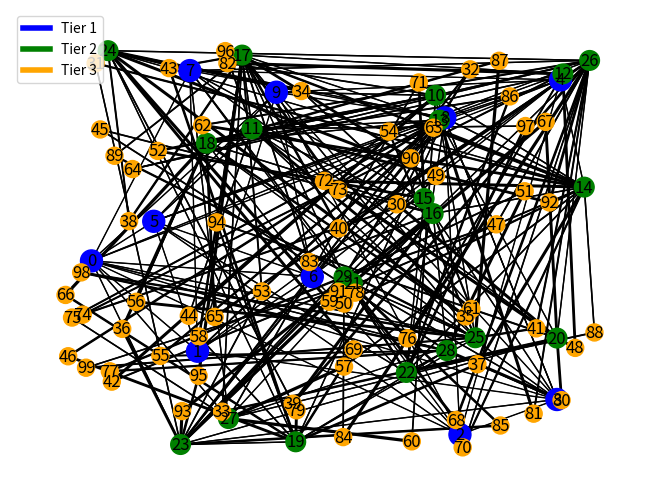

Write Python code to recreate this figure. (Note: this script raises an exception after producing the figure.)
import random
import networkx as nx
import matplotlib.pyplot as plt

# Définition des constantes
nombre_noeud_tier1 = 10
nombre_noeud_tier2 = 20
nombre_noeud_tier3 = 70
nombre_noeud_total = nombre_noeud_tier1 + nombre_noeud_tier2 + nombre_noeud_tier3

class Reseau:
    '''
    Classe qui 
    '''
    def __init__(self):
        self.noeuds = self.creer_reseau()
        self.table_routage = self.calculer_table_routage()

    def creer_reseau(self):
        # Création des noeuds
        noeuds = [{'tier': 1, 'connections': []} for _ in range(nombre_noeud_tier1)]
        noeuds += [{'tier': 2, 'connections': []} for _ in range(nombre_noeud_tier2)]
        noeuds += [{'tier': 3, 'connections': []} for _ in range(nombre_noeud_tier3)]

        # Création des liens pour le backbone (Tier 1)
        for i in range(nombre_noeud_tier1):
            for j in range(i + 1, nombre_noeud_tier1):
                if random.random() < 0.75:
                    poids = random.randint(5, 10)
                    noeuds[i]['connections'].append((j, poids))
                    noeuds[j]['connections'].append((i, poids))

        # Création des liens pour les opérateurs de niveau 2 (Tier 2)
        debut_tier2 = nombre_noeud_tier1
        fin_tier2 = nombre_noeud_tier1 + nombre_noeud_tier2
        for i in range(debut_tier2, fin_tier2):
            tier1_connections = random.sample(range(nombre_noeud_tier1), random.randint(1, 2))
            for noeud_tier1 in tier1_connections:
                poids = random.randint(10, 20)
                noeuds[i]['connections'].append((noeud_tier1, poids))
                noeuds[noeud_tier1]['connections'].append((i, poids))

            tier2_connections = random.sample(range(debut_tier2, fin_tier2), random.randint(2, 3))
            for noeud_tier2 in tier2_connections:
                if noeud_tier2 != i:
                    poids = random.randint(10, 20)
                    noeuds[i]['connections'].append((noeud_tier2, poids))
                    noeuds[noeud_tier2]['connections'].append((i, poids))

        # Création des liens pour les opérateurs de niveau 3 (Tier 3)
        debut_tier3 = nombre_noeud_tier1 + nombre_noeud_tier2
        for i in range(debut_tier3, nombre_noeud_total):
            tier2_connections = random.sample(range(debut_tier2, fin_tier2), 2)
            for noeud_tier2 in tier2_connections:
                poids = random.randint(20, 50)
                noeuds[i]['connections'].append((noeud_tier2, poids))
                noeuds[noeud_tier2]['connections'].append((i, poids))

        return noeuds

    def parcours_largeur(self, noeud_depart):
        """
        Parcours en largeur pour vérifier si tous les noeuds sont accessibles
        à partir du noeud de départ.
        """
        visite = list()
        file = [(noeud_depart, None)]  # (noeud, noeud parent)

        while file:
            noeud, parent = file.pop(0)
            if noeud not in visite:
                visite.append(noeud)
                for voisin, poids in self.noeuds[noeud]['connections']:
                    file.append((voisin, noeud))

        # Si tous les noeuds ont été visités, le réseau est connexe et l'égalité ci-dessous est vrai
        return len(visite) == len(self.noeuds)

    def dijkstra(self, noeud_depart):
        
        """
        Algorithme de Dijkstra pour calculer les plus courts chemins
        à partir d'un noeud source vers tous les autres noeuds.
        """
        distances = {noeud: float('inf') for noeud in range(len(self.noeuds))}
        distances[noeud_depart] = 0
        pq = [(0, noeud_depart)]
        prev = {noeud: None for noeud in range(len(self.noeuds))}

        while pq:
            distance_actuelle, noeud_actuelle = pq.pop(0)

            if distance_actuelle > distances[noeud_actuelle]:
                continue

            for voisin, poids in self.noeuds[noeud_actuelle]['connections']:
                distance = distance_actuelle + poids
                if distance < distances[voisin]:
                    distances[voisin] = distance
                    prev[voisin] = noeud_actuelle
                    pq.append((distance, voisin))

        return prev, distances

    def calculer_table_routage(self):
        """
        Calcule les tables de routage pour chaque noeud en utilisant l'algorithme de Dijkstra.
        """
        table_routage = [{} for _ in range(len(self.noeuds))]

        for noeud in range(len(self.noeuds)):
            prev, distances = self.dijkstra(noeud)
            for destination in range(len(self.noeuds)):
                if destination != noeud and distances[destination] != float('inf'):
                    prochain_saut = prev[destination]
                    table_routage[noeud][destination] = prochain_saut

        return table_routage

    def reconstruire_chemin(self, source, destination):
        """
        Reconstitue le chemin entre deux noeuds en utilisant les tables de routage.
        """
        chemin = [destination]
        noeud_actuelle = destination
        while noeud_actuelle != source:
            prochain_saut = self.table_routage[source][noeud_actuelle]
            chemin.append(prochain_saut)
            noeud_actuelle = prochain_saut
        chemin.reverse()
        return chemin


class ReseauGraphique(Reseau):
    def __init__(self):
        super().__init__()

    def afficher(self, chemin=None):
        G = nx.Graph()
        positions = {}

        for noeud_idx, noeud in enumerate(self.noeuds):
            G.add_node(noeud_idx, size=250 if noeud['tier'] == 1 else 200 if noeud['tier'] == 2 else 150)
            positions[noeud_idx] = (random.random(), random.random())

            for voisin, poids in noeud['connections']:
                G.add_edge(noeud_idx, voisin, poids=poids)

        couleurs_noeuds = ['blue' if self.noeuds[noeud]['tier'] == 1 else 'green' if self.noeuds[noeud]['tier'] == 2 else 'orange' for noeud in G.nodes()]
        taille_noeuds = [G.nodes[noeud]['size'] for noeud in G.nodes()]
        nx.draw(G, pos=positions, with_labels=True, node_color=couleurs_noeuds, node_size=taille_noeuds)

        # Ajuster l'épaisseur des liens en fonction de la valeur
        largeur_bordures = [0.5 + 0.2 * (G[u][v]['poids'] - 5) / 5 for u, v in G.edges()]
        nx.draw_networkx_edges(G, pos=positions, width=largeur_bordures)

        if chemin:
            liens = [(chemin[i], chemin[i+1]) for i in range(len(chemin)-1)]
            # Épaisseur du chemin sélectionné
            epaisseur_chemin = 3
            nx.draw_networkx_edges(G, pos=positions, edgelist=liens, edge_color='r', width=epaisseur_chemin)

        plt.legend([plt.Line2D([0], [0], color='blue', lw=4), plt.Line2D([0], [0], color='green', lw=4), plt.Line2D([0], [0], color='orange', lw=4)],
                   ['Tier 1', 'Tier 2', 'Tier 3'], loc='upper left')

        plt.show()

    def selectionner_noeuds(self):
        while True:
            try:
                source_noeud = int(input("Entrez le noeud source: "))
                if 0 <= source_noeud < len(self.noeuds):
                    break
                else:
                    print("Noeud source non existant, entrez un noeud du graphe.")
                    print()
            except ValueError:
                print("Noeud source incorrect, entrez un entier.")
                print()
        while True:
            try:
                destination_noeud = int(input("Entrez le noeud de destination: "))
                if 0 <= destination_noeud < len(self.noeuds):
                    break
                else:
                    print("Noeud de destination non existant, entrez un noeud du graphe.")
                    print()
            except ValueError:
                print("Noeud de destination incorrect, entrez un entier.")
                print()

        return source_noeud, destination_noeud


def main():
    reseau = Reseau() # Création d'une instance Reseau qui contiendra touts les noeuds et la table de routage càd notre graphe
    noeud_depart = 0 # Premier noeud est le n°0
    connexe = reseau.parcours_largeur(noeud_depart) # On vérifie la connexité depuis le sommet de départ 

    print() # Tabulation
    while not connexe: # Tant que le graphe n'est pas connexe, on en recréé un...
        print("Le réseau n'est pas connexe. Création d'un nouveau réseau...")
        reseau = Reseau()
        connexe = reseau.parcours_largeur(noeud_depart)
    
    print("Le reseaux est connexe, on peut l'afficher: ") # Le test de connexité est passé, on peut afficher le graphe
    print()
    reseau_graphique = ReseauGraphique() # Création de l'interface graphique de notre graphe
    reseau_graphique.afficher() # Affichage du graphe

    while True: # Tant que l'utilisateur le souhaite, il peut regarder le chemin entre 2 noeuds
        source_noeud, destination_noeud = reseau_graphique.selectionner_noeuds() # On sélectionne 2 noeuds 
        chemin = reseau_graphique.reconstruire_chemin(source_noeud, destination_noeud) # On construit le chemin
        print(f"Chemin de {source_noeud} à {destination_noeud} : {' -> '.join(map(str, chemin))}")
        reseau_graphique.afficher(chemin) # On affiche le graphe avec le chemin surligné en rouge
        print()
        v = str(input("Voulez-vous observer le chemin entre 2 autres noeuds? (oui/non) "))
        print()
        if v == "oui":
            continue
        else:
            break
    

if __name__ == "__main__":
    main()
